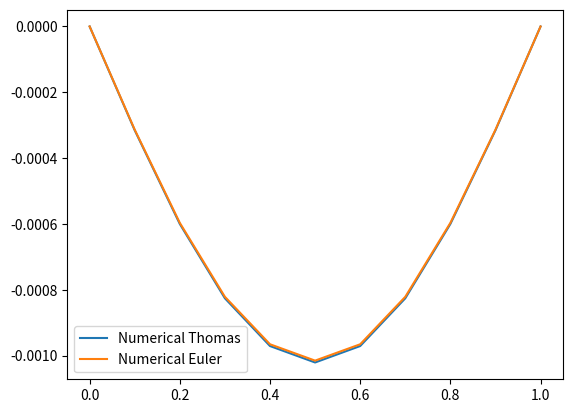

The script that saved this image:
import numpy as np
import matplotlib.pyplot as plt

def analytical(x, t, N): 
    U_analytical = 0
    for n in range(1, N + 1): 
        C = 2 * (-1) ** n * (4 / ((2 * n - 1) * np.pi) + 48 / ((2 * n - 1) ** 3 * np.pi ** 3) + 96 / ( 
                    (2 * n - 1)  **4 * np.pi ** 4)) 
        X = np.sin((2 * n - 1) * np.pi * x / 2) 
        T_analytical = np.exp(-((2 * n - 1) ** 2 * np.pi ** 2 * t) / 4) 
        U_analytical += C * X * T_analytical 
    return U_analytical

iter = 0
n = 11
T = 0.1
L = 1
a = 1
dt = 0.0001
dx = 0.1
eps = 1e-6

x = np.linspace(0, L, n)
t = np.linspace(0, T, int(T / dt) + 1)

m = len(t)
n = len(x)
U = x * (x**2 - 3)

A = -a / dx**2
B = 1 / dt + 2 * a / dx**2
C = -a / dx**2
D = np.zeros(n)

alpha = np.zeros(n)
beta = np.zeros(n)
alpha[0] = 0  
beta[0] = 0

#implicit
while True:
    D = U / dt

    for i in range(1, n-1):
        alpha[i+1] = -A / (B + C*alpha[i])
        beta[i+1] = (D[i] - C*beta[i]) / (B + C*alpha[i])

    U_new = np.zeros(n)
    U_new[0] = 0
    U_new[-1] = U_new[-2]

    for i in range(n-2, 0, -1):
        U_new[i] = alpha[i+1] * U_new[i+1] + beta[i+1]

    max_diff = np.max(np.abs(U_new - U))

    if max_diff < eps:
        break

    U[:] = U_new
    iter += 1

# explicit method
new_T = iter * dt
x1 = np.arange(0, L + dx, dx)
t1 = np.arange(0, new_T + dt, dt)
U1 = np.zeros((len(t1), len(x1)))

U1[0, :] = x1 * (x1**2 - 3)
U1[:, 0] = 0
U1[:, -1] = U1[:, -2]

for i in range(len(t1)-1):
    for j in range(1, len(x1)-1):
        U1[i+1, j] = U1[i, j] + a * dt / dx**2 * (U1[i, j+1] - 2 * U1[i, j] + U1[i, j-1])


x_analytical = np.linspace(0, L, n)
u_analytical = analytical(x_analytical, new_T, iter)

print("Number of iterations:", iter)
print("Thomas:\n", U_new)
print("Euler:\n", U1[-1, :])
print("Analytical:\n", u_analytical)

x_val = np.linspace(0, L, n)
plt.plot(x_val, U_new, label='Numerical Thomas') 
plt.plot(x1, U1[-1, :], label='Numerical Euler')
# plt.plot(x_analytical, u_analytical, label='Analytical')
plt.legend()
plt.show()

print('Max difference =', np.max(np.abs(U_new - U1)))
# print('Max error for Euler =', np.max(np.abs(U1[-1, :] - u_analytical)))

print(a * dt / dx**2 <= 0.5)
print(a * dt / dx**2)
